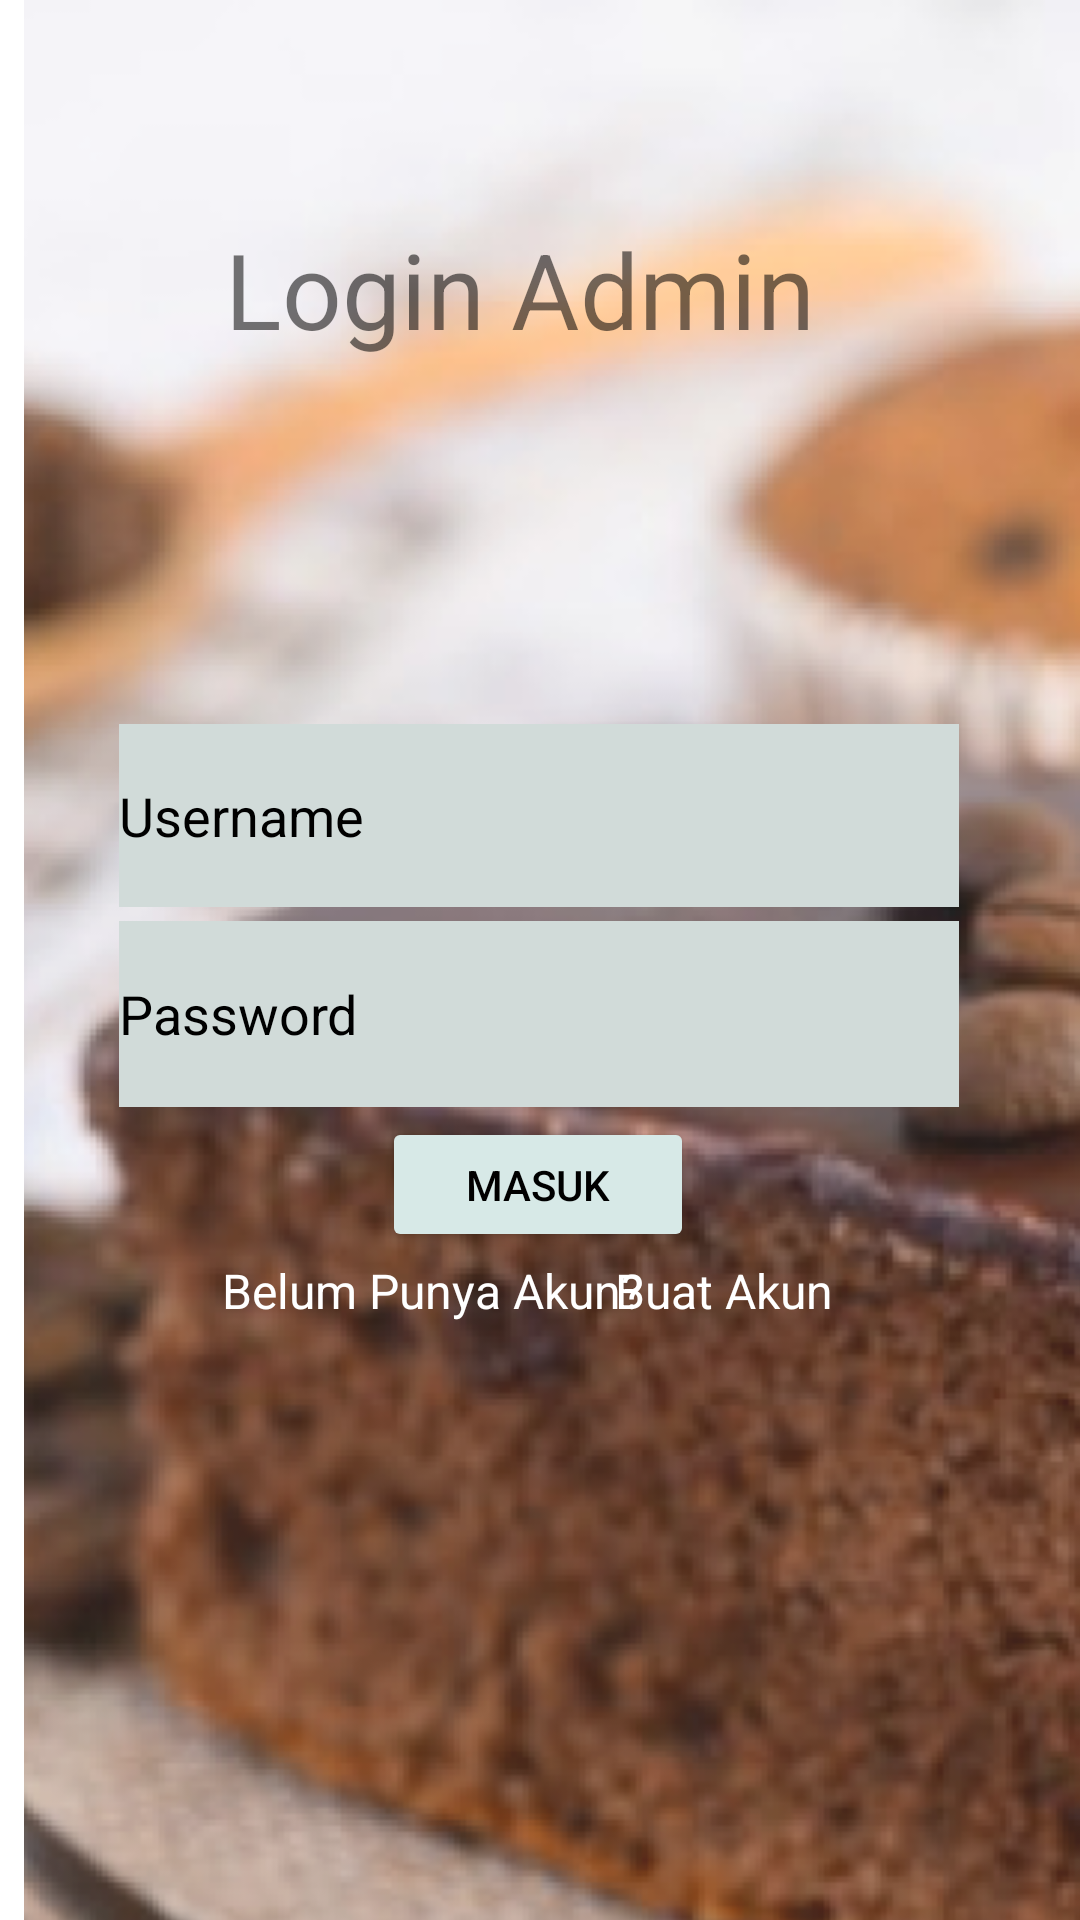

Reconstruct the res/layout file that produces this screen, plus the resources it refers to.
<!-- AndroidManifest.xml: application theme Theme.JuliesBakery -->
<!-- res/layout/activity_login.xml -->
<?xml version="1.0" encoding="utf-8"?>
<androidx.constraintlayout.widget.ConstraintLayout xmlns:android="http://schemas.android.com/apk/res/android"
    xmlns:app="http://schemas.android.com/apk/res-auto"
    xmlns:tools="http://schemas.android.com/tools"
    android:layout_width="match_parent"
    android:layout_height="match_parent"
    tools:context=".Login">

    <ImageView
        android:id="@+id/imageView"
        android:layout_width="428dp"
        android:layout_height="891dp"
        app:layout_constraintTop_toTopOf="parent"
        app:srcCompat="@drawable/welcome"
        tools:layout_editor_absoluteX="-9dp" />

    <TextView
        android:id="@+id/textView"
        android:layout_width="228dp"
        android:layout_height="57dp"
        android:text="Login Admin"
        android:textSize="35sp"
        app:layout_constraintBottom_toBottomOf="parent"
        app:layout_constraintEnd_toEndOf="parent"
        app:layout_constraintHorizontal_bias="0.568"
        app:layout_constraintStart_toStartOf="parent"
        app:layout_constraintTop_toTopOf="parent"
        app:layout_constraintVertical_bias="0.125" />

    <EditText
        android:id="@+id/editTextTextPassword"
        android:layout_width="280dp"
        android:layout_height="62dp"
        android:background="#D1DBD9"
        android:ems="10"
        android:hint="Password"
        android:inputType="textPassword"
        android:textColorHint="#FF000000"
        app:layout_constraintBottom_toBottomOf="parent"
        app:layout_constraintEnd_toEndOf="parent"
        app:layout_constraintHorizontal_bias="0.496"
        app:layout_constraintStart_toStartOf="parent"
        app:layout_constraintTop_toTopOf="parent"
        app:layout_constraintVertical_bias="0.531" />

    <EditText
        android:id="@+id/editTextTextPersonName2"
        android:layout_width="280dp"
        android:layout_height="61dp"
        android:background="#D1DBD9"
        android:ems="10"
        android:hint="Username"
        android:inputType="textPersonName"
        android:textColorHint="#FF000000"
        app:layout_constraintBottom_toBottomOf="parent"
        app:layout_constraintEnd_toEndOf="parent"
        app:layout_constraintHorizontal_bias="0.496"
        app:layout_constraintStart_toStartOf="parent"
        app:layout_constraintTop_toTopOf="parent"
        app:layout_constraintVertical_bias="0.417" />

    <Button
        android:id="@+id/button2"
        android:layout_width="104dp"
        android:layout_height="45dp"
        android:backgroundTint="#D7E9E7"
        android:text="Masuk"
        android:onClick="masuk"
        android:textColor="#000000"
        app:layout_constraintBottom_toBottomOf="parent"
        app:layout_constraintEnd_toEndOf="parent"
        app:layout_constraintHorizontal_bias="0.498"
        app:layout_constraintStart_toStartOf="parent"
        app:layout_constraintTop_toTopOf="parent"
        app:layout_constraintVertical_bias="0.626" />

    <TextView
        android:id="@+id/textView5"
        android:layout_width="wrap_content"
        android:layout_height="wrap_content"
        android:text="Belum Punya Akun?"
        android:textColor="#FFFFFF"
        android:textSize="16sp"
        app:layout_constraintBottom_toBottomOf="parent"
        app:layout_constraintEnd_toEndOf="parent"
        app:layout_constraintHorizontal_bias="0.337"
        app:layout_constraintStart_toStartOf="parent"
        app:layout_constraintTop_toTopOf="parent"
        app:layout_constraintVertical_bias="0.678" />

    <TextView
        android:id="@+id/textView6"
        android:layout_width="wrap_content"
        android:layout_height="wrap_content"
        android:text="Buat Akun"
        android:onClick="buatakun"
        android:textColor="#FFFFFF"
        android:textSize="16sp"
        app:layout_constraintBottom_toBottomOf="parent"
        app:layout_constraintEnd_toEndOf="parent"
        app:layout_constraintHorizontal_bias="0.713"
        app:layout_constraintStart_toStartOf="parent"
        app:layout_constraintTop_toTopOf="parent"
        app:layout_constraintVertical_bias="0.678" />


</androidx.constraintlayout.widget.ConstraintLayout>
<!-- resources referenced by this layout -->
<resources>
  <!-- drawable welcome: png bitmap (drawable-v24, 396011 bytes) -->
  <style name="Theme.JuliesBakery" parent="Theme.MaterialComponents.DayNight.DarkActionBar">
          
          <item name="colorPrimary">@color/purple_500</item>
          <item name="colorPrimaryVariant">@color/purple_700</item>
          <item name="colorOnPrimary">@color/white</item>
          
          <item name="colorSecondary">@color/teal_200</item>
          <item name="colorSecondaryVariant">@color/teal_700</item>
          <item name="colorOnSecondary">@color/black</item>
          
          <item name="android:statusBarColor">?attr/colorPrimaryVariant</item>
          
      </style>
  <!-- not gathered from this repository: default colours our renderer supplied (Android Studio template values) -->
  <color name="purple_500">#FF6200EE</color>
  <color name="purple_700">#FF3700B3</color>
  <color name="teal_200">#FF03DAC5</color>
  <color name="teal_700">#FF018786</color>
  <color name="black">#FF000000</color>
  <color name="white">#FFFFFFFF</color>
</resources>
